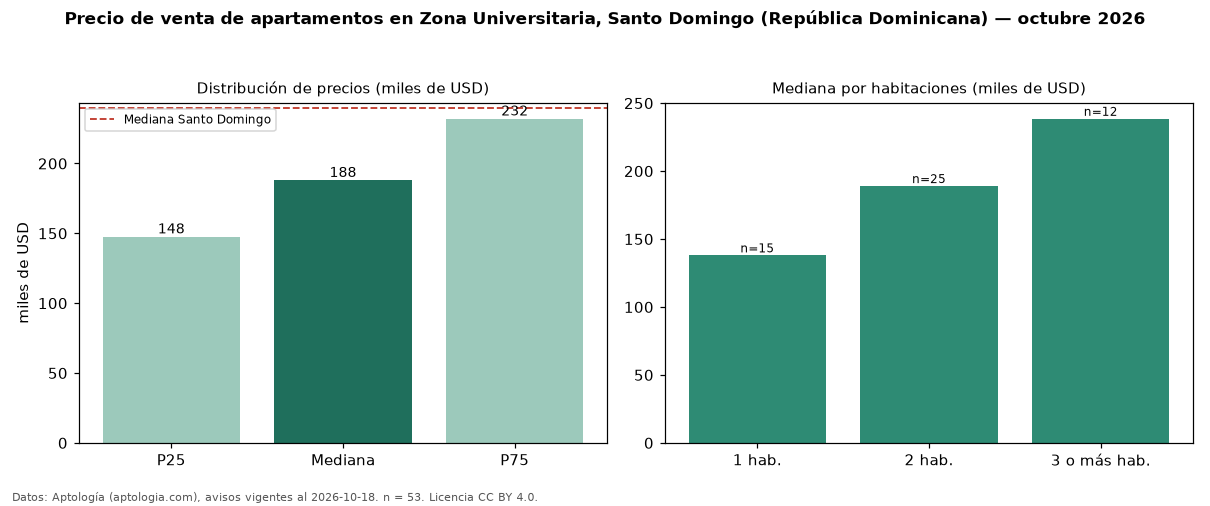

The file beside this chart, header and first rows:
seccion, metrica, valor, moneda, n
precio, p25, 147600, USD, 53
precio, mediana, 188000, USD, 53
precio, p75, 232000, USD, 53
precio, minimo, 103696, USD, 53
precio, maximo, 550000, USD, 53
m2, mediana_precio_m2, 1966, USD, 50
m2, area_mediana_m2, 90.0, m2, 50
banos, mediana_banos, 2.0, , 
habitaciones, 1, 138000, USD, 15
habitaciones, 2, 189000, USD, 25
habitaciones, 3+, 238500, USD, 12
ciudad, mediana_ciudad_referencia, 240000, USD, 
ciudad, mediana_m2_ciudad, 1975, USD, 
fuente, fecha_datos, 2026-10-18, , 
fuente, atribucion, https://www.aptologia.com/do/venta/santo…, , 
fuente, licencia, CC BY 4.0, , 
